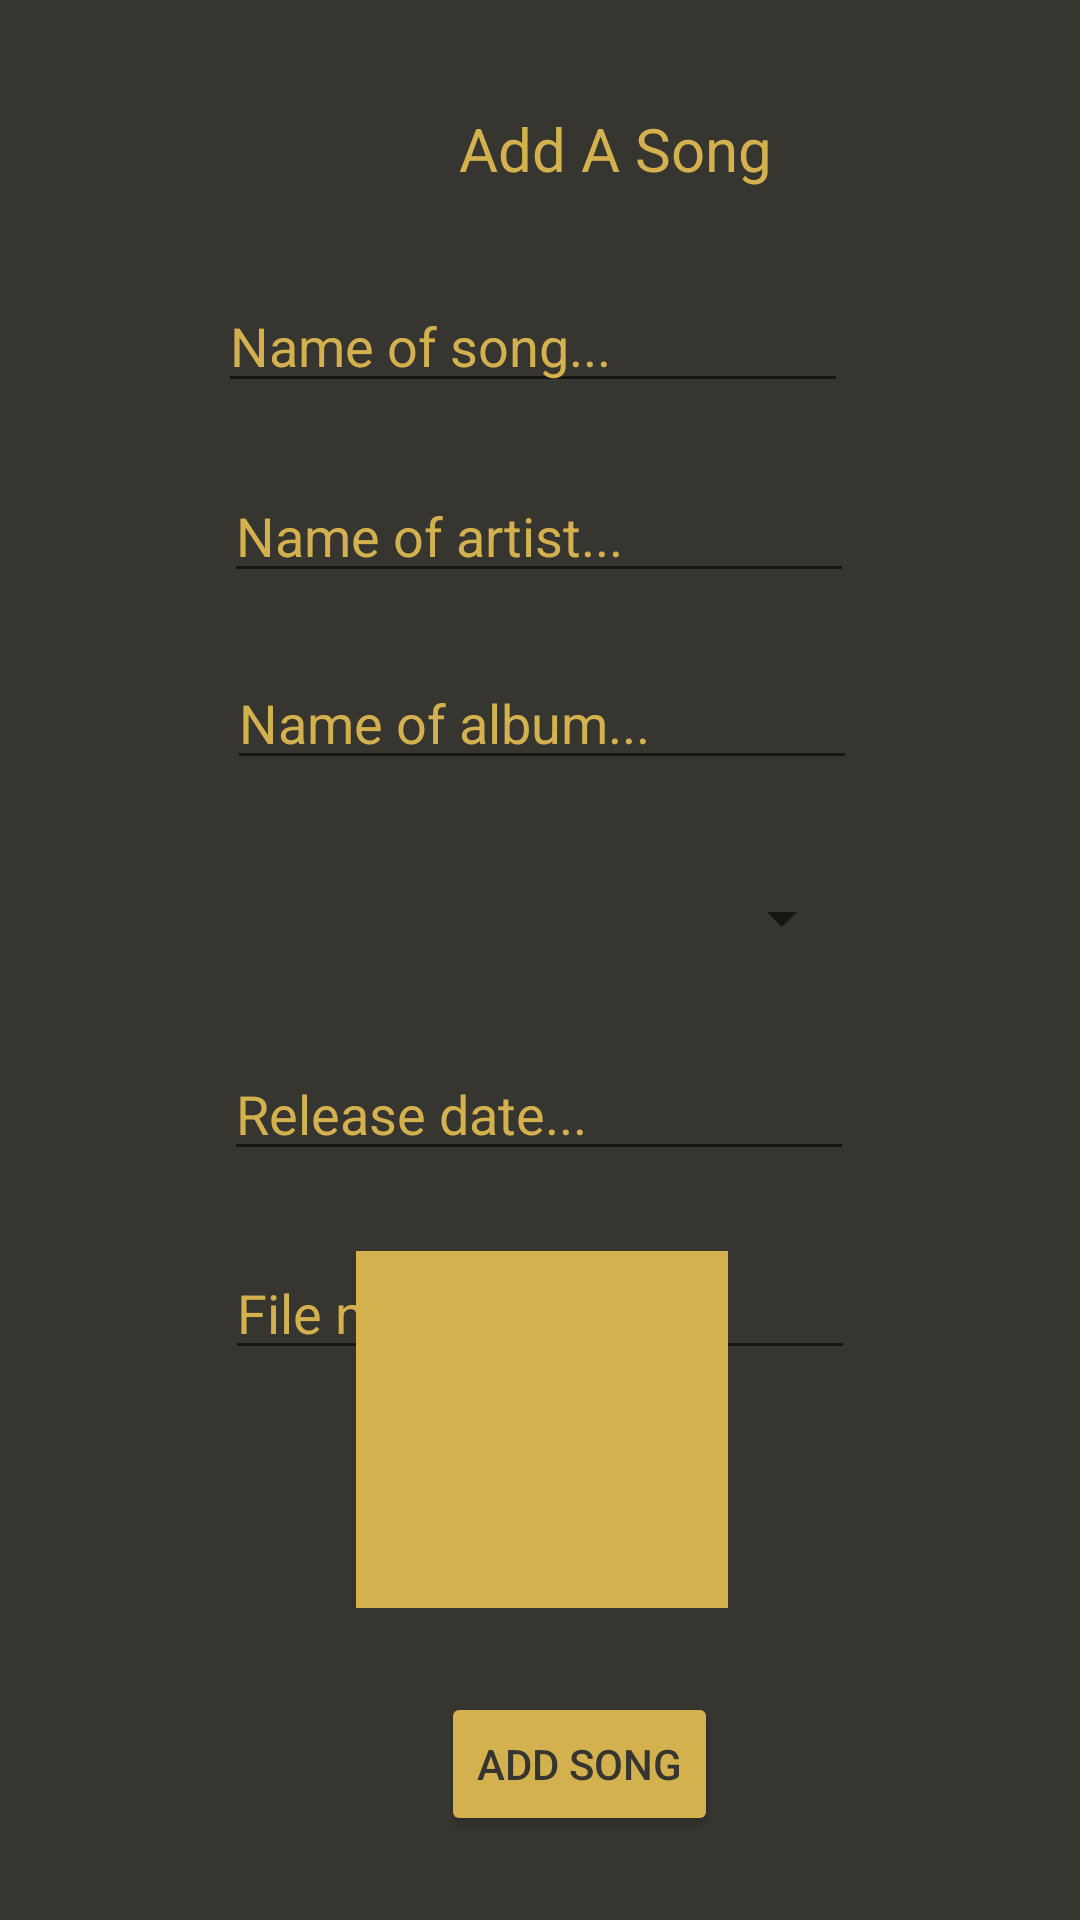

Here is an Android app screen rendered from its layout file. Give the layout XML and the strings, colors and styles it references.
<!-- AndroidManifest.xml: application theme Theme.Goldwing3 -->
<!-- res/layout/activity_add_song.xml -->
<?xml version="1.0" encoding="utf-8"?>
<androidx.constraintlayout.widget.ConstraintLayout xmlns:android="http://schemas.android.com/apk/res/android"
    xmlns:app="http://schemas.android.com/apk/res-auto"
    xmlns:tools="http://schemas.android.com/tools"
    android:layout_width="match_parent"
    android:layout_height="match_parent"
    android:background="@color/dark"
    tools:context=".AddSong">

    <TextView
        android:id="@+id/tvTitleAddSong"
        android:layout_width="wrap_content"
        android:layout_height="wrap_content"
        android:layout_marginStart="153dp"
        android:layout_marginTop="36dp"
        android:layout_marginEnd="153dp"
        android:text="Add A Song"
        android:textColor="@color/gold"
        android:textSize="20sp"
        app:layout_constraintEnd_toEndOf="parent"
        app:layout_constraintHorizontal_bias="0.0"
        app:layout_constraintStart_toStartOf="parent"
        app:layout_constraintTop_toTopOf="parent" />

    <EditText
        android:id="@+id/etNameAddSong"
        android:layout_width="wrap_content"
        android:layout_height="wrap_content"
        android:layout_marginStart="98dp"
        android:layout_marginTop="30dp"
        android:layout_marginEnd="103dp"
        android:ems="10"
        android:hint="Name of song..."
        android:inputType="textPersonName"
        android:textColor="@color/gold"
        android:textColorHint="@color/gold"
        app:layout_constraintEnd_toEndOf="parent"
        app:layout_constraintStart_toStartOf="parent"
        app:layout_constraintTop_toBottomOf="@+id/tvTitleAddSong" />

    <EditText
        android:id="@+id/etFileAddSong"
        android:layout_width="wrap_content"
        android:layout_height="wrap_content"
        android:layout_marginStart="101dp"
        android:layout_marginTop="25dp"
        android:layout_marginEnd="101dp"
        android:ems="10"
        android:hint="File name of song..."
        android:inputType="textPersonName"
        android:textColor="@color/gold"
        android:textColorHint="@color/gold"
        app:layout_constraintEnd_toEndOf="parent"
        app:layout_constraintStart_toStartOf="parent"
        app:layout_constraintTop_toBottomOf="@+id/etDateAddSong" />

    <EditText
        android:id="@+id/etArtistAddSong"
        android:layout_width="wrap_content"
        android:layout_height="wrap_content"
        android:layout_marginStart="100dp"
        android:layout_marginTop="22dp"
        android:layout_marginEnd="101dp"
        android:ems="10"
        android:hint="Name of artist..."
        android:inputType="textPersonName"
        android:textColor="@color/gold"
        android:textColorHint="@color/gold"
        app:layout_constraintEnd_toEndOf="parent"
        app:layout_constraintStart_toStartOf="parent"
        app:layout_constraintTop_toBottomOf="@+id/etNameAddSong" />

    <EditText
        android:id="@+id/etAlbumAddSong"
        android:layout_width="wrap_content"
        android:layout_height="wrap_content"
        android:layout_marginStart="101dp"
        android:layout_marginTop="21dp"
        android:layout_marginEnd="100dp"
        android:ems="10"
        android:hint="Name of album..."
        android:inputType="textPersonName"
        android:textColor="@color/gold"
        android:textColorHint="@color/gold"
        app:layout_constraintEnd_toEndOf="parent"
        app:layout_constraintStart_toStartOf="parent"
        app:layout_constraintTop_toBottomOf="@+id/etArtistAddSong" />

    <Spinner
        android:id="@+id/spCategoryAddSong"
        android:layout_width="209dp"
        android:layout_height="36dp"
        android:layout_marginStart="101dp"
        android:layout_marginTop="28dp"
        android:layout_marginEnd="101dp"
        android:spinnerMode="dropdown"
        app:layout_constraintEnd_toEndOf="parent"
        app:layout_constraintStart_toStartOf="parent"
        app:layout_constraintTop_toBottomOf="@+id/etAlbumAddSong" />

    <EditText
        android:id="@+id/etDateAddSong"
        android:layout_width="wrap_content"
        android:layout_height="wrap_content"
        android:layout_marginStart="100dp"
        android:layout_marginTop="25dp"
        android:layout_marginEnd="101dp"
        android:ems="10"
        android:hint="Release date..."
        android:inputType="date"
        android:textColor="@color/gold"
        android:textColorHint="@color/gold"
        app:layout_constraintEnd_toEndOf="parent"
        app:layout_constraintStart_toStartOf="parent"
        app:layout_constraintTop_toBottomOf="@+id/spCategoryAddSong" />

    <ImageView
        android:id="@+id/ivCoverAddSong"
        android:layout_width="124dp"
        android:layout_height="119dp"
        android:layout_marginStart="130dp"
        android:layout_marginEnd="130dp"
        android:layout_marginBottom="28dp"
        android:background="@color/gold"
        android:onClick="selectPhoto"
        app:layout_constraintBottom_toTopOf="@+id/btnAddAddSong"
        app:layout_constraintEnd_toEndOf="parent"
        app:layout_constraintHorizontal_bias="0.481"
        app:layout_constraintStart_toStartOf="parent"
        app:srcCompat="@drawable/add" />

    <Button
        android:id="@+id/btnAddAddSong"
        android:layout_width="wrap_content"
        android:layout_height="wrap_content"
        android:layout_marginStart="147dp"
        android:layout_marginEnd="153dp"
        android:layout_marginBottom="28dp"
        android:backgroundTint="@color/gold"
        android:onClick="add"
        android:text="Add Song"
        android:textColor="@color/dark"
        app:layout_constraintBottom_toBottomOf="parent"
        app:layout_constraintEnd_toEndOf="parent"
        app:layout_constraintHorizontal_bias="0.0"
        app:layout_constraintStart_toStartOf="parent" />

</androidx.constraintlayout.widget.ConstraintLayout>
<!-- resources referenced by this layout -->
<resources>
  <color name="dark">#37352F</color>
  <color name="gold">#D4B14F</color>
  <style name="Theme.Goldwing3" parent="Theme.MaterialComponents.DayNight.DarkActionBar">
          
          <item name="colorPrimary">@color/purple_500</item>
          <item name="colorPrimaryVariant">@color/purple_700</item>
          <item name="colorOnPrimary">@color/white</item>
          
          <item name="colorSecondary">@color/teal_200</item>
          <item name="colorSecondaryVariant">@color/teal_700</item>
          <item name="colorOnSecondary">@color/black</item>
          
          <item name="android:statusBarColor" tools:targetApi="l">?attr/colorPrimaryVariant</item>
          
      </style>
  <color name="purple_500">#FF6200EE</color>
  <color name="purple_700">#FF3700B3</color>
  <color name="white">#FFFFFFFF</color>
  <color name="teal_200">#FF03DAC5</color>
  <color name="teal_700">#FF018786</color>
  <color name="black">#FF000000</color>
</resources>
